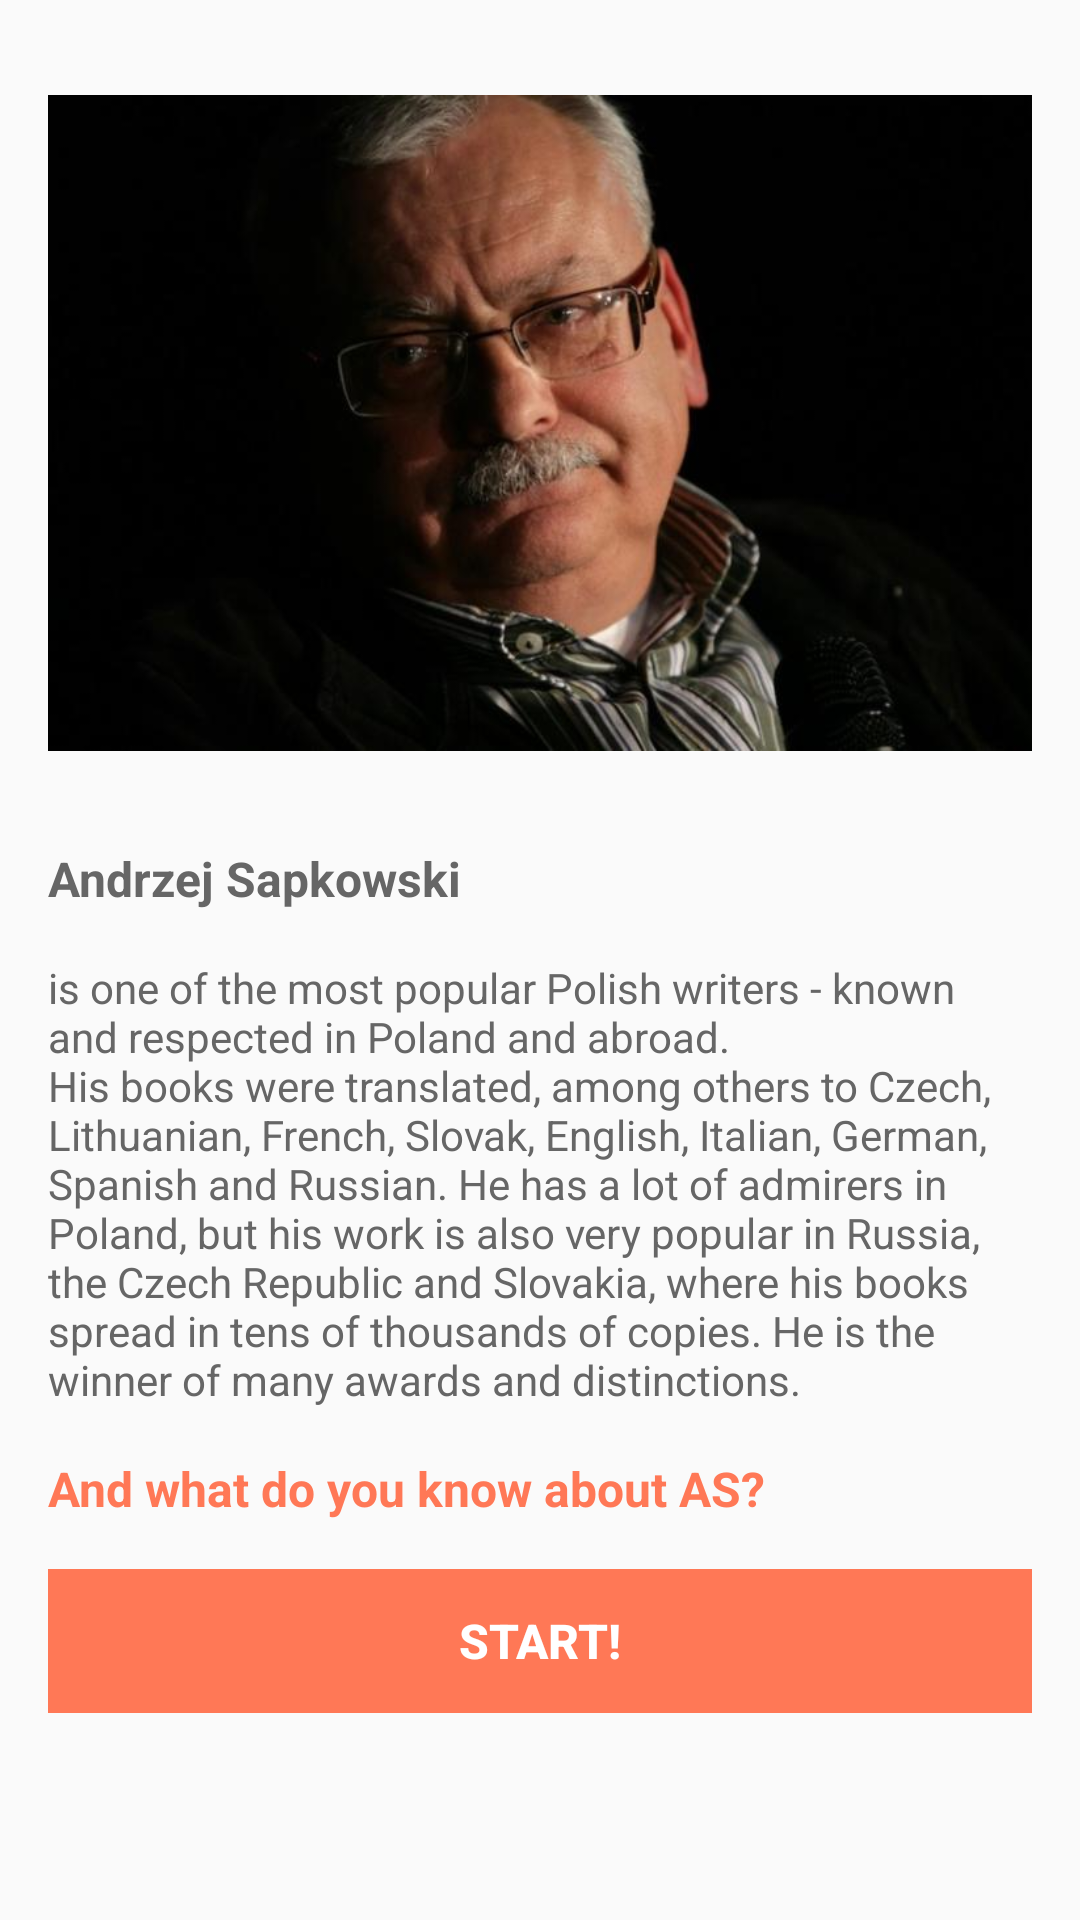

Reconstruct the res/layout file that produces this screen, plus the resources it refers to.
<!-- AndroidManifest.xml: application theme AppTheme -->
<!-- res/layout/activity_main.xml -->
<?xml version="1.0" encoding="utf-8"?>
<ScrollView xmlns:android="http://schemas.android.com/apk/res/android"
    xmlns:tools="http://schemas.android.com/tools"
    android:layout_width="match_parent"
    android:layout_height="match_parent"
    tools:context="com.example.android.abndp3quizzappas.MainActivity">

    <LinearLayout
        style="@style/lin_lay_style"
        android:contentDescription="@string/app_name">

        <ImageView
            style="@style/image_style"
            android:contentDescription="@string/andrzej_sapkowski_photo_1"
            android:src="@drawable/as_281_1" />

        <TextView
            android:layout_width="wrap_content"
            android:layout_height="wrap_content"
            android:layout_marginBottom="@dimen/text_margin_bottom_16"
            android:text="@string/as_name"
            android:textColor="@color/textColorMain"
            android:textSize="@dimen/text_size_16"
            android:textStyle="bold" />

        <TextView
            android:layout_width="wrap_content"
            android:layout_height="wrap_content"
            android:layout_marginBottom="@dimen/text_margin_bottom_16"
            android:text="@string/as_info"
            android:textColor="@color/textColorMain"
            android:textSize="@dimen/text_size_14" />

        <TextView
            android:layout_width="wrap_content"
            android:layout_height="wrap_content"
            android:layout_marginBottom="@dimen/text_margin_bottom_16"
            android:text="@string/as_info_end"
            android:textColor="@color/colorAccent"
            android:textSize="@dimen/text_size_16"
            android:textStyle="bold" />

        <RelativeLayout
            android:id="@+id/nav_1"
            android:layout_width="match_parent"
            android:layout_height="wrap_content">

            <Button
                style="@style/start_button_style"
                android:layout_alignParentEnd="true"
                android:layout_alignParentTop="true"
                android:onClick="start"
                android:text="@string/btn_start_text" />
        </RelativeLayout>
    </LinearLayout>
</ScrollView>
<!-- resources referenced by this layout -->
<resources>
  <color name="colorAccent">#FF7856</color>
  <color name="textColorMain">#666666</color>
  <dimen name="text_margin_bottom_16">16dp</dimen>
  <dimen name="text_size_14">14sp</dimen>
  <dimen name="text_size_16">16sp</dimen>
  <!-- drawable as_281_1: jpg bitmap (drawable, 28426 bytes) -->
  <string name="andrzej_sapkowski_photo_1">Andrzej Sapkowski photo 1</string>
  <string name="app_name">AS Quiz</string>
  <string name="as_info"> is one of the most popular Polish writers - known and respected in Poland and abroad.
          \nHis books were translated, among others to Czech, Lithuanian, French, Slovak, English, Italian, German, Spanish and Russian.
          He has a lot of admirers in Poland, but his work is also very popular in Russia, the Czech Republic and Slovakia, where his books spread in tens of thousands of copies.
          He is the winner of many awards and distinctions.</string>
  <string name="as_info_end">And what do you know about AS?</string>
  <string name="as_name">Andrzej Sapkowski</string>
  <string name="btn_start_text">Start!</string>
  <style name="image_style">
          <item name="android:layout_width">wrap_content</item>
          <item name="android:layout_height">wrap_content</item>
          <item name="android:layout_gravity">center</item>
          <item name="android:layout_marginBottom">@dimen/bottom_space_16</item>
      </style>
  <style name="lin_lay_style">
          <item name="android:layout_width">match_parent</item>
          <item name="android:layout_height">wrap_content</item>
          <item name="android:orientation">vertical</item>
          <item name="android:paddingBottom">@dimen/bottom_space_16</item>
          <item name="android:paddingEnd">@dimen/right_space_16</item>
          <item name="android:paddingStart">@dimen/left_space_16</item>
          <item name="android:paddingTop">@dimen/top_space_16</item>
      </style>
  <style name="start_button_style">
          <item name="android:layout_width">match_parent</item>
          <item name="android:textSize">@dimen/text_size_16</item>
          <item name="android:layout_height">wrap_content</item>
          <item name="android:textColor">@color/textColor</item>
          <item name="android:textStyle">bold</item>
          <item name="android:background">@color/colorAccent</item>
      </style>
  <style name="AppTheme" parent="Theme.AppCompat.Light.DarkActionBar">
          
          <item name="colorPrimary">@color/colorPrimary</item>
          <item name="colorPrimaryDark">@color/colorPrimaryDark</item>
          <item name="colorAccent">@color/colorAccent</item>
      </style>
  <dimen name="bottom_space_16">16dp</dimen>
  <dimen name="right_space_16">16dp</dimen>
  <dimen name="left_space_16">16dp</dimen>
  <dimen name="top_space_16">16dp</dimen>
  <color name="textColor">#ffffff</color>
  <color name="colorPrimary">#5F5F5F</color>
  <color name="colorPrimaryDark">#303F9F</color>
</resources>
